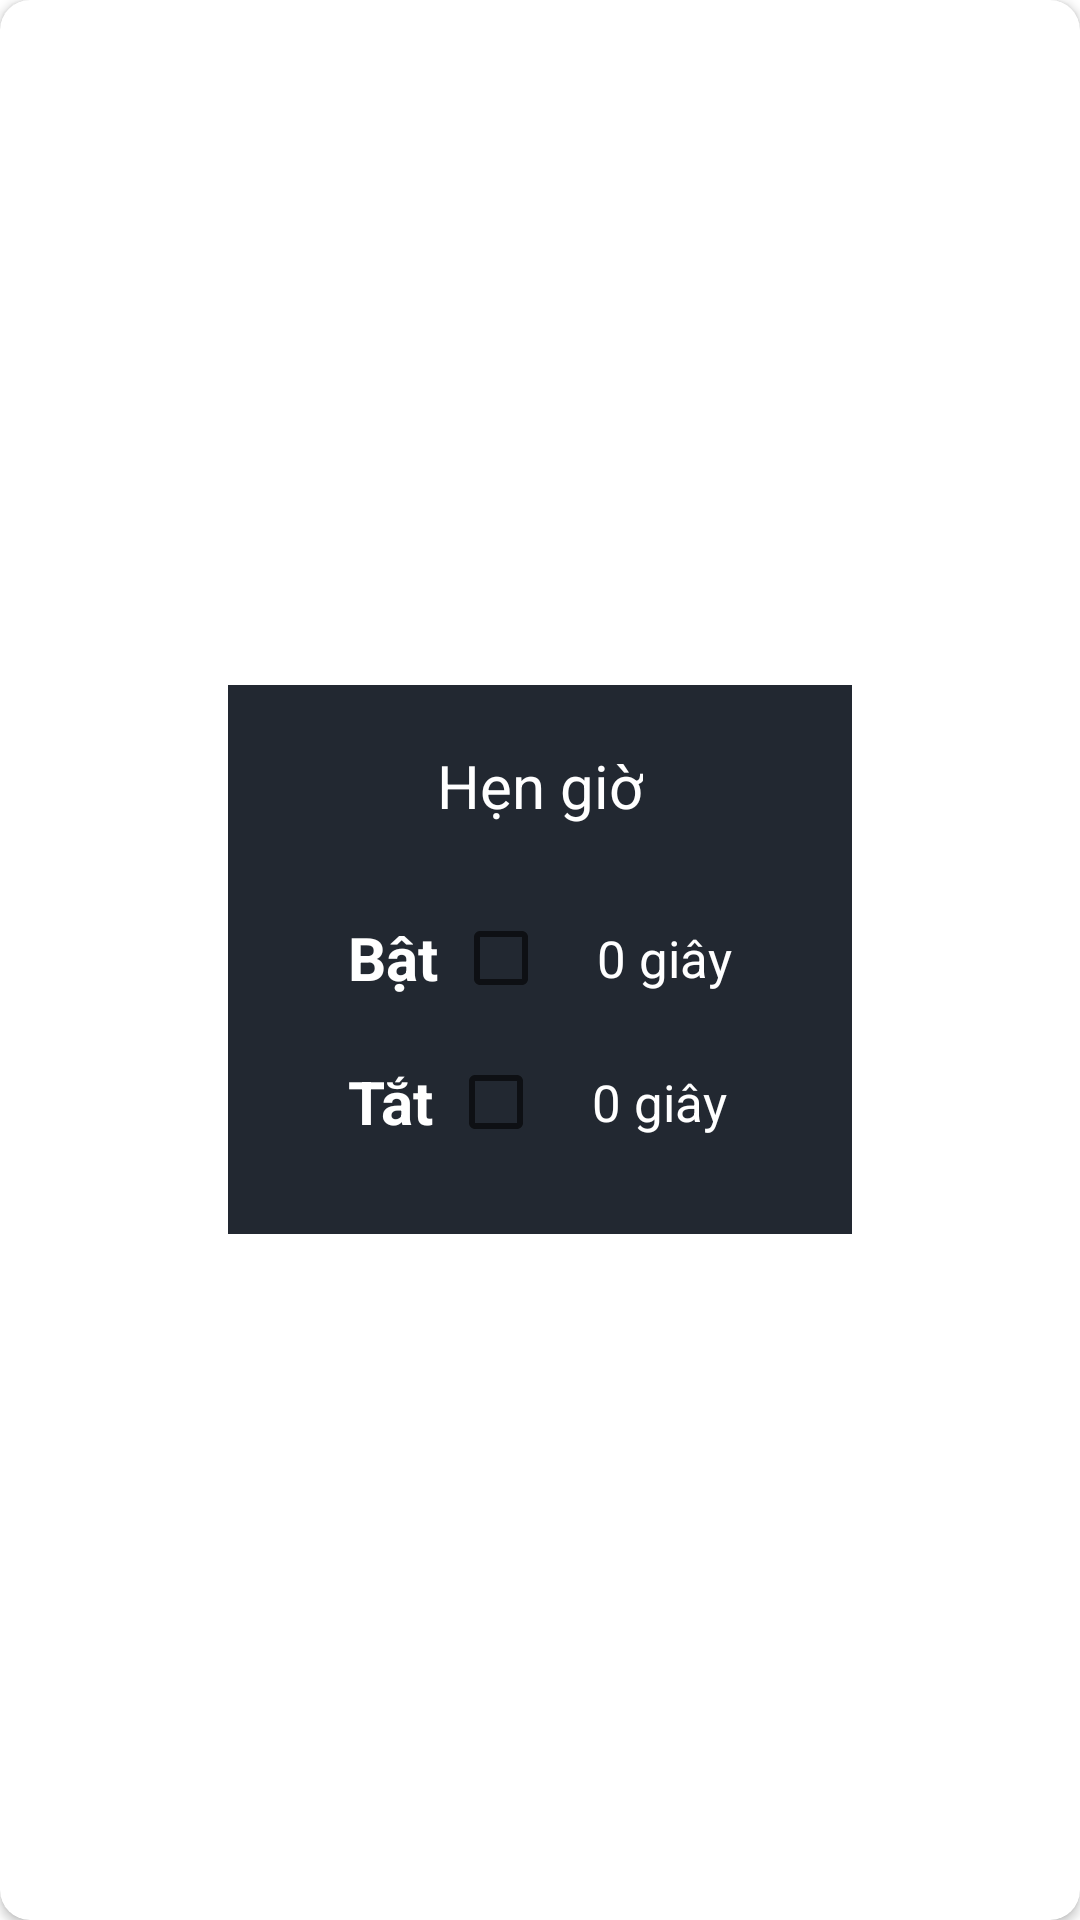

Produce the Android XML layout that renders to this screen, including the resource entries it uses.
<!-- AndroidManifest.xml: application theme Theme.Iotdemo -->
<!-- res/layout/dialog_timer.xml -->
<?xml version="1.0" encoding="utf-8"?>
<layout xmlns:android="http://schemas.android.com/apk/res/android"
    xmlns:app="http://schemas.android.com/apk/res-auto">
   <androidx.cardview.widget.CardView
       android:layout_width="wrap_content"
       android:layout_height="wrap_content"
       app:cardCornerRadius="10dp">
       <LinearLayout
           android:layout_width="wrap_content"
           android:layout_height="wrap_content"
           android:layout_centerInParent="true"
           android:layout_gravity="center"
           android:paddingTop="20dp"
           android:paddingBottom="20dp"
           android:paddingStart="40dp"
           android:paddingEnd="40dp"
           android:orientation="vertical"
           android:background="@color/blue31">

           <androidx.appcompat.widget.AppCompatTextView
               android:layout_width="wrap_content"
               android:layout_height="wrap_content"
               android:textSize="20sp"
               android:layout_gravity="center_horizontal"
               android:layout_marginBottom="20dp"
               android:textColor="@color/white"
               android:text="Hẹn giờ"/>
           <LinearLayout
               android:layout_width="wrap_content"
               android:layout_height="wrap_content"
               android:gravity="center_vertical">
               <androidx.appcompat.widget.AppCompatTextView
                   android:layout_width="wrap_content"
                   android:layout_height="wrap_content"
                   android:textColor="@color/white"
                   android:textSize="20sp"
                   android:layout_marginEnd="5dp"
                   android:textStyle="bold"
                   android:text="Bật"/>
               <androidx.appcompat.widget.AppCompatCheckBox
                   android:id="@+id/cb_on"
                   android:layout_width="wrap_content"
                   android:layout_height="wrap_content"/>
               <androidx.appcompat.widget.AppCompatTextView
                   android:id="@+id/tv_time_turn_on"
                   android:layout_width="wrap_content"
                   android:layout_height="wrap_content"
                   android:textColor="@color/white"
                   android:textSize="17sp"
                   android:clickable="false"
                   android:text="0 giây"/>
           </LinearLayout>
           <LinearLayout
               android:layout_width="wrap_content"
               android:layout_height="wrap_content"
               android:gravity="center_vertical">
               <androidx.appcompat.widget.AppCompatTextView
                   android:layout_width="wrap_content"
                   android:layout_height="wrap_content"
                   android:textColor="@color/white"
                   android:textSize="20sp"
                   android:layout_marginEnd="5dp"
                   android:textStyle="bold"
                   android:text="Tắt"/>
               <androidx.appcompat.widget.AppCompatCheckBox
                   android:id="@+id/cb_off"
                   android:layout_width="wrap_content"
                   android:layout_height="wrap_content"/>
               <androidx.appcompat.widget.AppCompatTextView
                   android:id="@+id/tv_time_turn_off"
                   android:layout_width="wrap_content"
                   android:layout_height="wrap_content"
                   android:textColor="@color/white"
                   android:textSize="17sp"
                   android:clickable="false"
                   android:text="0 giây"/>
           </LinearLayout>
       </LinearLayout>
   </androidx.cardview.widget.CardView>
</layout>
<!-- resources referenced by this layout -->
<resources>
  <color name="blue31">#222831</color>
  <color name="white">#FFFFFFFF</color>
  <style name="Theme.Iotdemo" parent="Theme.MaterialComponents.DayNight.DarkActionBar">
          
          <item name="colorPrimary">@color/purple_500</item>
          <item name="colorPrimaryVariant">@color/purple_700</item>
          <item name="colorOnPrimary">@color/white</item>
          
          <item name="colorSecondary">@color/purplefe</item>
          <item name="colorSecondaryVariant">@color/teal_700</item>
          <item name="colorOnSecondary">@color/black</item>
          
          <item name="android:statusBarColor" tools:targetApi="l">?attr/colorPrimaryVariant</item>
          
      </style>
  <color name="purple_500">#FF6200EE</color>
  <color name="purple_700">#FF3700B3</color>
  <color name="purplefe">#A07DFE</color>
      //
  <color name="teal_700">#FF018786</color>
  <color name="black">#FF000000</color>
</resources>
